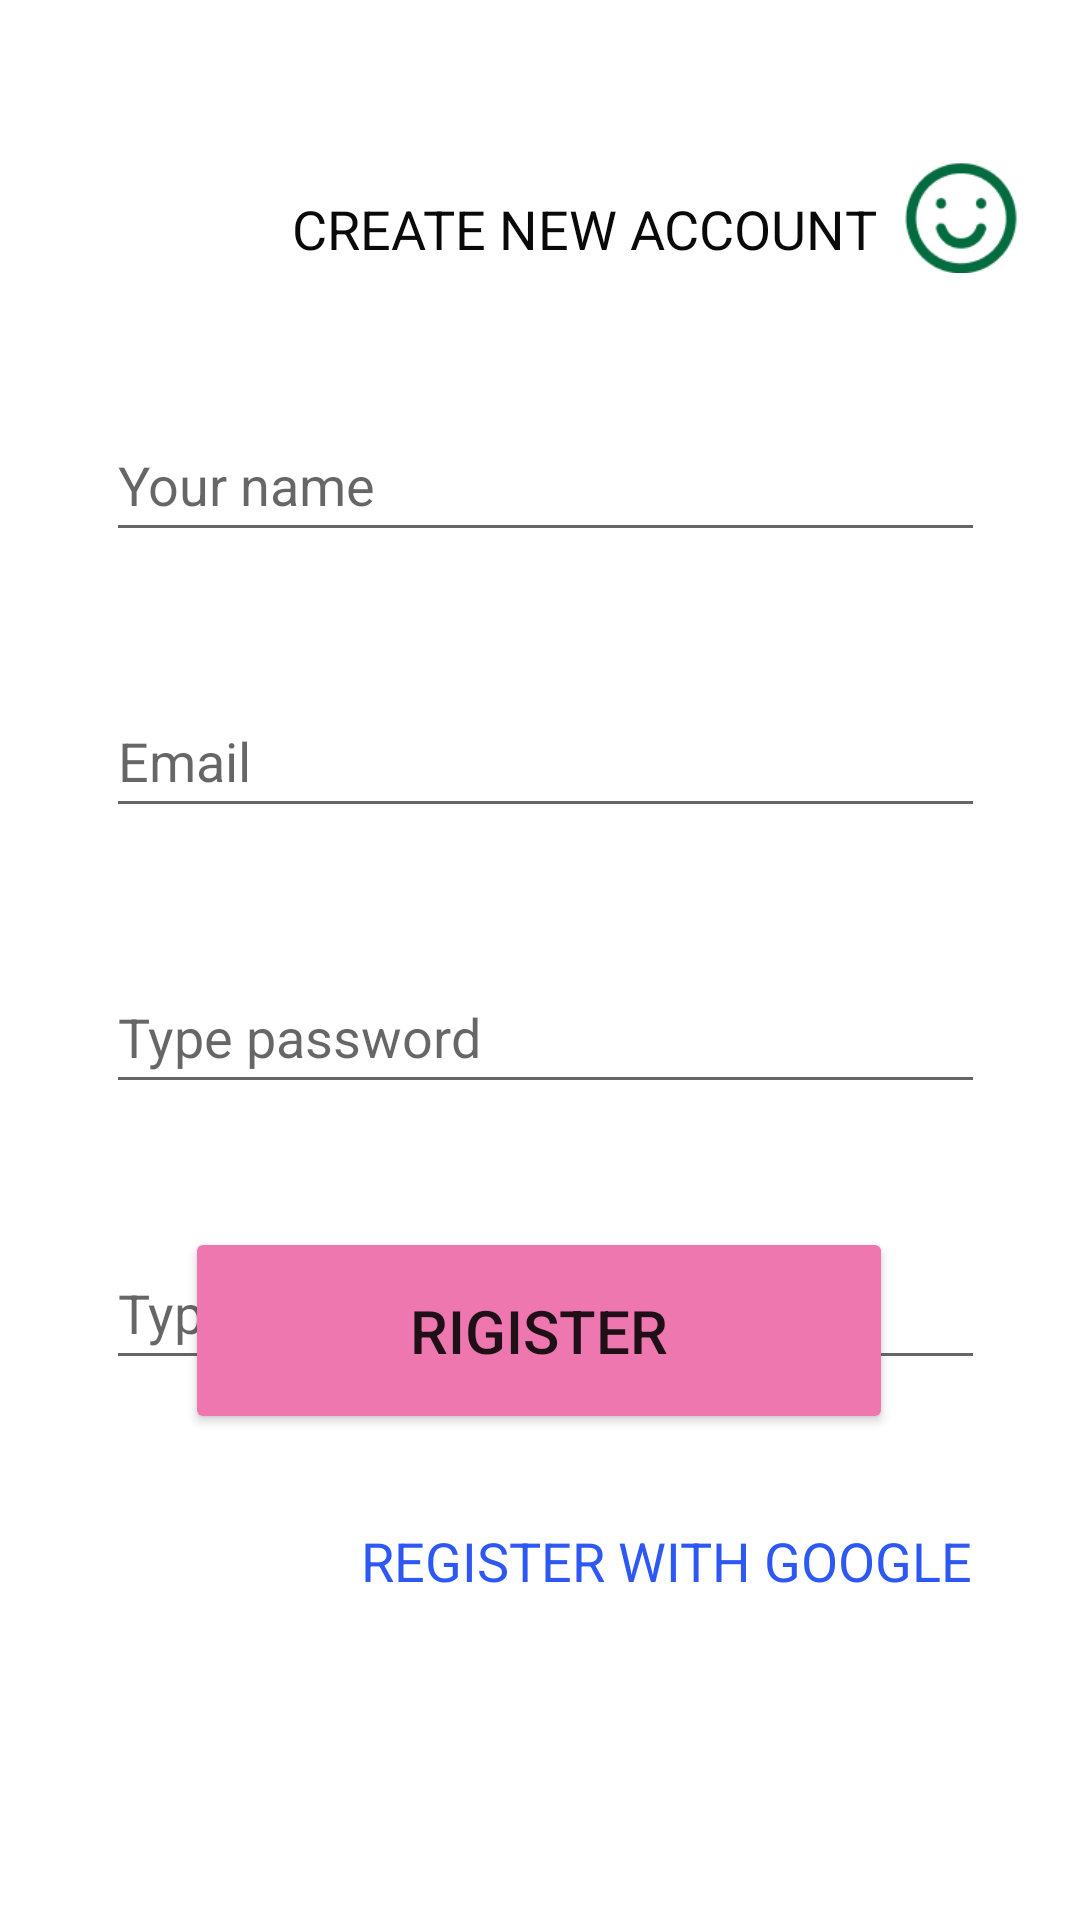

The Android layout XML behind this screen, and the referenced resources:
<!-- AndroidManifest.xml: application theme Theme.LAB8_TH -->
<!-- res/layout/regiter_screen.xml -->
<?xml version="1.0" encoding="utf-8"?>
<androidx.constraintlayout.widget.ConstraintLayout xmlns:android="http://schemas.android.com/apk/res/android"
    xmlns:app="http://schemas.android.com/apk/res-auto"
    xmlns:tools="http://schemas.android.com/tools"
    android:layout_width="match_parent"
    android:layout_height="match_parent">

    <ImageView
        android:id="@+id/imageView12"
        android:layout_width="438dp"
        android:layout_height="360dp"
        android:layout_marginTop="600dp"
        app:layout_constraintEnd_toEndOf="parent"
        app:layout_constraintHorizontal_bias="1.0"
        app:layout_constraintStart_toStartOf="parent"
        app:layout_constraintTop_toTopOf="parent"
        app:srcCompat="@drawable/intersect" />

    <Button
        android:id="@+id/button4"
        android:layout_width="236dp"
        android:layout_height="69dp"
        android:backgroundTint="#EF77B0"

        android:fontFamily="sans-serif-medium"
        android:text="RIGISTER"
        android:textSize="20sp"
        android:textStyle="normal"
        app:cornerRadius="50dp"
        app:layout_constraintBottom_toBottomOf="parent"
        app:layout_constraintEnd_toEndOf="parent"
        app:layout_constraintHorizontal_bias="0.497"
        app:layout_constraintStart_toStartOf="parent"
        app:layout_constraintTop_toTopOf="parent"
        app:layout_constraintVertical_bias="0.716" />

    <TextView
        android:id="@+id/textView3"
        android:layout_width="wrap_content"
        android:layout_height="wrap_content"
        android:layout_marginTop="64dp"
        android:fontFamily="sans-serif"
        android:text="CREATE NEW ACCOUNT"
        android:textColor="#090909"
        android:textSize="18sp"
        app:layout_constraintEnd_toEndOf="parent"
        app:layout_constraintHorizontal_bias="0.59"
        app:layout_constraintStart_toStartOf="parent"
        app:layout_constraintTop_toTopOf="parent" />

    <ImageView
        android:id="@+id/imageView10"
        android:layout_width="40dp"
        android:layout_height="49dp"
        android:layout_marginTop="48dp"
        app:layout_constraintEnd_toEndOf="parent"
        app:layout_constraintHorizontal_bias="0.25"
        app:layout_constraintStart_toEndOf="@+id/textView3"
        app:layout_constraintTop_toTopOf="parent"
        app:srcCompat="@drawable/screenshot_2022_04_18_161903" />

    <EditText
        android:id="@+id/editTextTextPersonName3"
        android:layout_width="293dp"
        android:layout_height="48dp"
        android:layout_marginTop="136dp"
        android:ems="10"
        android:hint="Your name"
        android:inputType="textPersonName"
        app:layout_constraintEnd_toEndOf="parent"
        app:layout_constraintHorizontal_bias="0.525"
        app:layout_constraintStart_toStartOf="parent"
        app:layout_constraintTop_toTopOf="parent" />

    <EditText
        android:id="@+id/editTextTextPersonName4"
        android:layout_width="293dp"
        android:layout_height="48dp"
        android:layout_marginTop="44dp"
        android:ems="10"
        android:hint="Email"
        android:inputType="textPersonName"
        app:layout_constraintEnd_toEndOf="@+id/editTextTextPersonName3"
        app:layout_constraintHorizontal_bias="0.0"
        app:layout_constraintStart_toStartOf="@+id/editTextTextPersonName3"
        app:layout_constraintTop_toBottomOf="@+id/editTextTextPersonName3" />

    <EditText
        android:id="@+id/editTextTextPersonName5"
        android:layout_width="293dp"
        android:layout_height="48dp"
        android:layout_marginTop="44dp"
        android:ems="10"
        android:hint="Type password"
        android:inputType="textPersonName"
        app:layout_constraintEnd_toEndOf="@+id/editTextTextPersonName4"
        app:layout_constraintHorizontal_bias="0.457"
        app:layout_constraintStart_toStartOf="@+id/editTextTextPersonName4"
        app:layout_constraintTop_toBottomOf="@+id/editTextTextPersonName4" />

    <EditText
        android:id="@+id/editTextTextPersonName6"
        android:layout_width="293dp"
        android:layout_height="48dp"
        android:layout_marginTop="44dp"
        android:ems="10"
        android:hint="Type password"
        android:inputType="textPersonName"
        app:layout_constraintEnd_toEndOf="@+id/editTextTextPersonName5"
        app:layout_constraintHorizontal_bias="0.0"
        app:layout_constraintStart_toStartOf="@+id/editTextTextPersonName5"
        app:layout_constraintTop_toBottomOf="@+id/editTextTextPersonName5" />

    <TextView
        android:id="@+id/textView4"
        android:layout_width="wrap_content"
        android:layout_height="29dp"
        android:layout_marginStart="60dp"
        android:layout_marginTop="72dp"
        android:text="Already have an account?"
        android:textColor="#D5CBCB"
        android:textSize="18sp"
        app:layout_constraintStart_toStartOf="parent"
        app:layout_constraintTop_toTopOf="@+id/imageView12" />

    <TextView
        android:id="@+id/textView5"
        android:layout_width="wrap_content"
        android:layout_height="29dp"
        android:layout_marginEnd="76dp"
        android:text="Sign in"
        android:textColor="#FFFCFC"
        android:textSize="18sp"
        android:textStyle="bold"
        app:layout_constraintBottom_toBottomOf="@+id/textView4"
        app:layout_constraintEnd_toEndOf="parent"
        app:layout_constraintTop_toTopOf="@+id/textView4"
        app:layout_constraintVertical_bias="1.0" />

    <ImageView
        android:id="@+id/imageView14"
        android:layout_width="32dp"
        android:layout_height="35dp"
        android:layout_marginTop="20dp"
        app:layout_constraintEnd_toEndOf="parent"
        app:layout_constraintHorizontal_bias="0.229"
        app:layout_constraintStart_toStartOf="parent"
        app:layout_constraintTop_toBottomOf="@+id/button4"
        app:srcCompat="@drawable/grommet_icons_google" />

    <TextView
        android:id="@+id/textView7"
        android:layout_width="wrap_content"
        android:layout_height="wrap_content"
        android:layout_marginStart="10dp"
        android:layout_marginTop="30dp"
        android:text="REGISTER WITH GOOGLE"
        android:textColor="#2D58F3 "
        android:textSize="18sp"
        app:layout_constraintEnd_toEndOf="parent"
        app:layout_constraintHorizontal_bias="0.084"
        app:layout_constraintStart_toEndOf="@+id/imageView14"
        app:layout_constraintTop_toBottomOf="@+id/button4" />

</androidx.constraintlayout.widget.ConstraintLayout>
<!-- resources referenced by this layout -->
<resources>
  <!-- drawable screenshot_2022_04_18_161903: png bitmap (drawable, 2389 bytes) -->
  <style name="Theme.LAB8_TH" parent="Theme.MaterialComponents.DayNight.DarkActionBar">
          
          <item name="colorPrimary">@color/purple_500</item>
          <item name="colorPrimaryVariant">@color/purple_700</item>
          <item name="colorOnPrimary">@color/white</item>
          
          <item name="colorSecondary">@color/teal_200</item>
          <item name="colorSecondaryVariant">@color/teal_700</item>
          <item name="colorOnSecondary">@color/black</item>
          
          <item name="android:statusBarColor" tools:targetApi="l">?attr/colorPrimaryVariant</item>
          
      </style>
  <!-- not gathered from this repository: default colours our renderer supplied (Android Studio template values) -->
  <color name="purple_500">#FF6200EE</color>
  <color name="purple_700">#FF3700B3</color>
  <color name="teal_200">#FF03DAC5</color>
  <color name="teal_700">#FF018786</color>
  <color name="black">#FF000000</color>
  <color name="white">#FFFFFFFF</color>
</resources>
